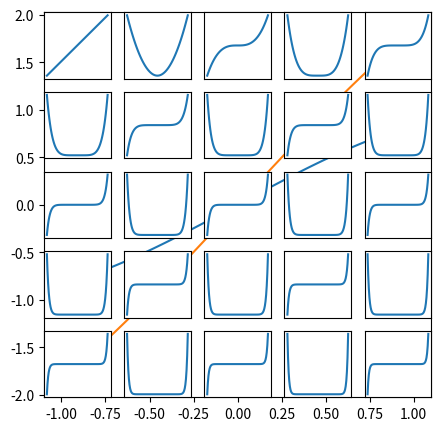
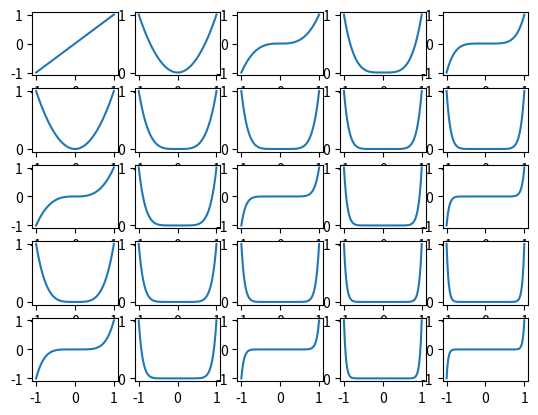

Write the Python code that produced these figures, in order.
import numpy as np
from matplotlib import pyplot as plot


def plotFunction(x: np.ndarray, y: np.ndarray):
    plot.plot(x, y)


x: np.ndarray = np.linspace(-1.0, 1.0, 100)
y: np.ndarray = np.sin(x)

# print(x)

figure = plot.figure(figsize=(5, 5))
plot.plot(x, y)
# plot.show()

plot.plot(x, y + x)
plot.show()

# for i in range(1, 5):
#    y = x ** i
#    plotFunction(x, y)
#    plot.show()

for i in range(1, 26):
    y = x ** i
    plot.subplot(5, 5, i)
    plot.gca().axes.xaxis.set_visible(False)
    plot.gca().axes.yaxis.set_visible(False)
    plot.plot(x, y)

plot.show()

figure, ax = plot.subplots(5, 5)
print(np.shape(ax))

for i in range(0, 5):
    for j in range(0, 5):
        y = x ** ((i + 1) * (j + 1))
        ax[i, j].plot(x, y)


plot.show()

# proszę narysować obrazki dla x, x^2 ... x^5
# proszę narysować dwa wykresy zbiorcze
